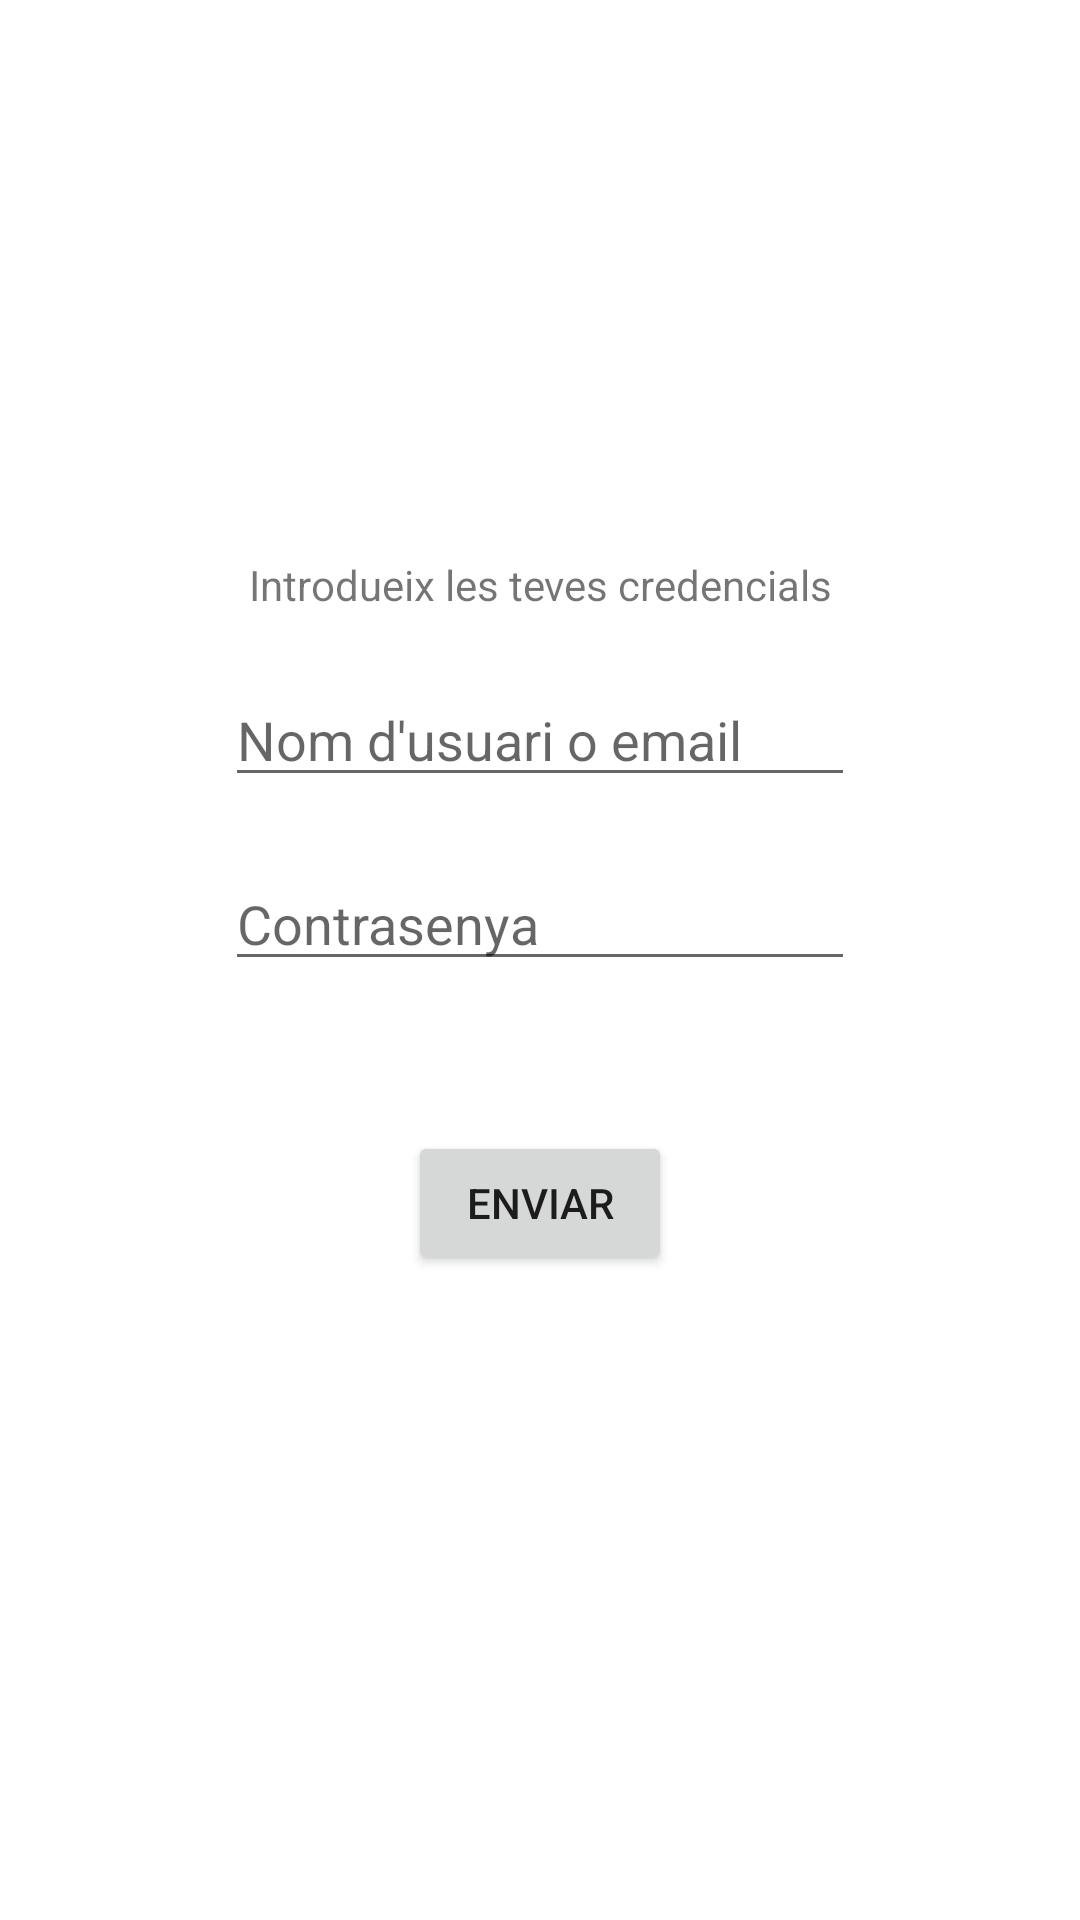

Produce the Android XML layout that renders to this screen, including the resource entries it uses.
<!-- AndroidManifest.xml: application theme Theme.SquadFinder -->
<!-- res/layout/activity_login.xml -->
<?xml version="1.0" encoding="utf-8"?>
<androidx.constraintlayout.widget.ConstraintLayout xmlns:android="http://schemas.android.com/apk/res/android"
    xmlns:app="http://schemas.android.com/apk/res-auto"
    xmlns:tools="http://schemas.android.com/tools"
    android:layout_width="match_parent"
    android:layout_height="match_parent"
    tools:context=".LoginActivity">

    <androidx.constraintlayout.widget.ConstraintLayout
        android:layout_width="wrap_content"
        android:layout_height="wrap_content"
        app:layout_constraintBottom_toBottomOf="parent"
        app:layout_constraintEnd_toEndOf="parent"
        app:layout_constraintStart_toStartOf="parent"
        app:layout_constraintTop_toTopOf="parent">

        <TextView
            android:id="@+id/loginText"
            android:layout_width="wrap_content"
            android:layout_height="wrap_content"
            android:layout_marginTop="20dp"
            android:text="@string/login_text_1"
            app:layout_constraintEnd_toEndOf="parent"
            app:layout_constraintStart_toStartOf="parent"
            app:layout_constraintTop_toTopOf="parent" />

        <EditText
            android:id="@+id/userField"
            android:layout_width="wrap_content"
            android:layout_height="wrap_content"
            android:layout_marginTop="20dp"
            android:ems="10"
            android:inputType="textPersonName"
            android:hint="Nom d'usuari o email"
            app:layout_constraintEnd_toEndOf="parent"
            app:layout_constraintStart_toStartOf="parent"
            app:layout_constraintTop_toBottomOf="@+id/loginText" />
        

        <EditText
            android:id="@+id/passField"
            android:layout_width="wrap_content"
            android:layout_height="wrap_content"
            android:layout_marginTop="20dp"
            android:ems="10"
            android:inputType="textPassword"
            android:hint="Contrasenya"
            app:layout_constraintEnd_toEndOf="parent"
            app:layout_constraintStart_toStartOf="parent"
            app:layout_constraintTop_toBottomOf="@+id/userField" />

        <Button
            android:id="@+id/sendButton"
            android:layout_width="wrap_content"
            android:layout_height="wrap_content"
            android:layout_marginTop="50dp"
            android:layout_marginBottom="50dp"
            android:text="@string/login_send_button"
            app:layout_constraintBottom_toBottomOf="parent"
            app:layout_constraintEnd_toEndOf="parent"
            app:layout_constraintStart_toStartOf="parent"
            app:layout_constraintTop_toBottomOf="@+id/passField" />

    </androidx.constraintlayout.widget.ConstraintLayout>

</androidx.constraintlayout.widget.ConstraintLayout>
<!-- resources referenced by this layout -->
<resources>
  <string name="login_send_button">Enviar</string>
  <string name="login_text_1">Introdueix les teves credencials</string>
  <style name="Theme.SquadFinder" parent="Theme.MaterialComponents.DayNight.DarkActionBar">
          
          <item name="colorPrimary">@color/colorAccent</item>
          <item name="colorPrimaryVariant">@color/colorAccent</item>
          <item name="colorOnPrimary">@color/white</item>
          
          <item name="colorSecondary">@color/colorAccent</item>
          <item name="colorSecondaryVariant">@color/teal_700</item>
          <item name="colorOnSecondary">@color/black</item>
          
          <item name="android:statusBarColor" tools:targetApi="l">?attr/colorPrimaryVariant</item>
          
      </style>
  <color name="colorAccent">#FF7043</color>
  <color name="white">#FFFFFFFF</color>
  <color name="teal_700">#FF018786</color>
  <color name="black">#FF000000</color>
</resources>
